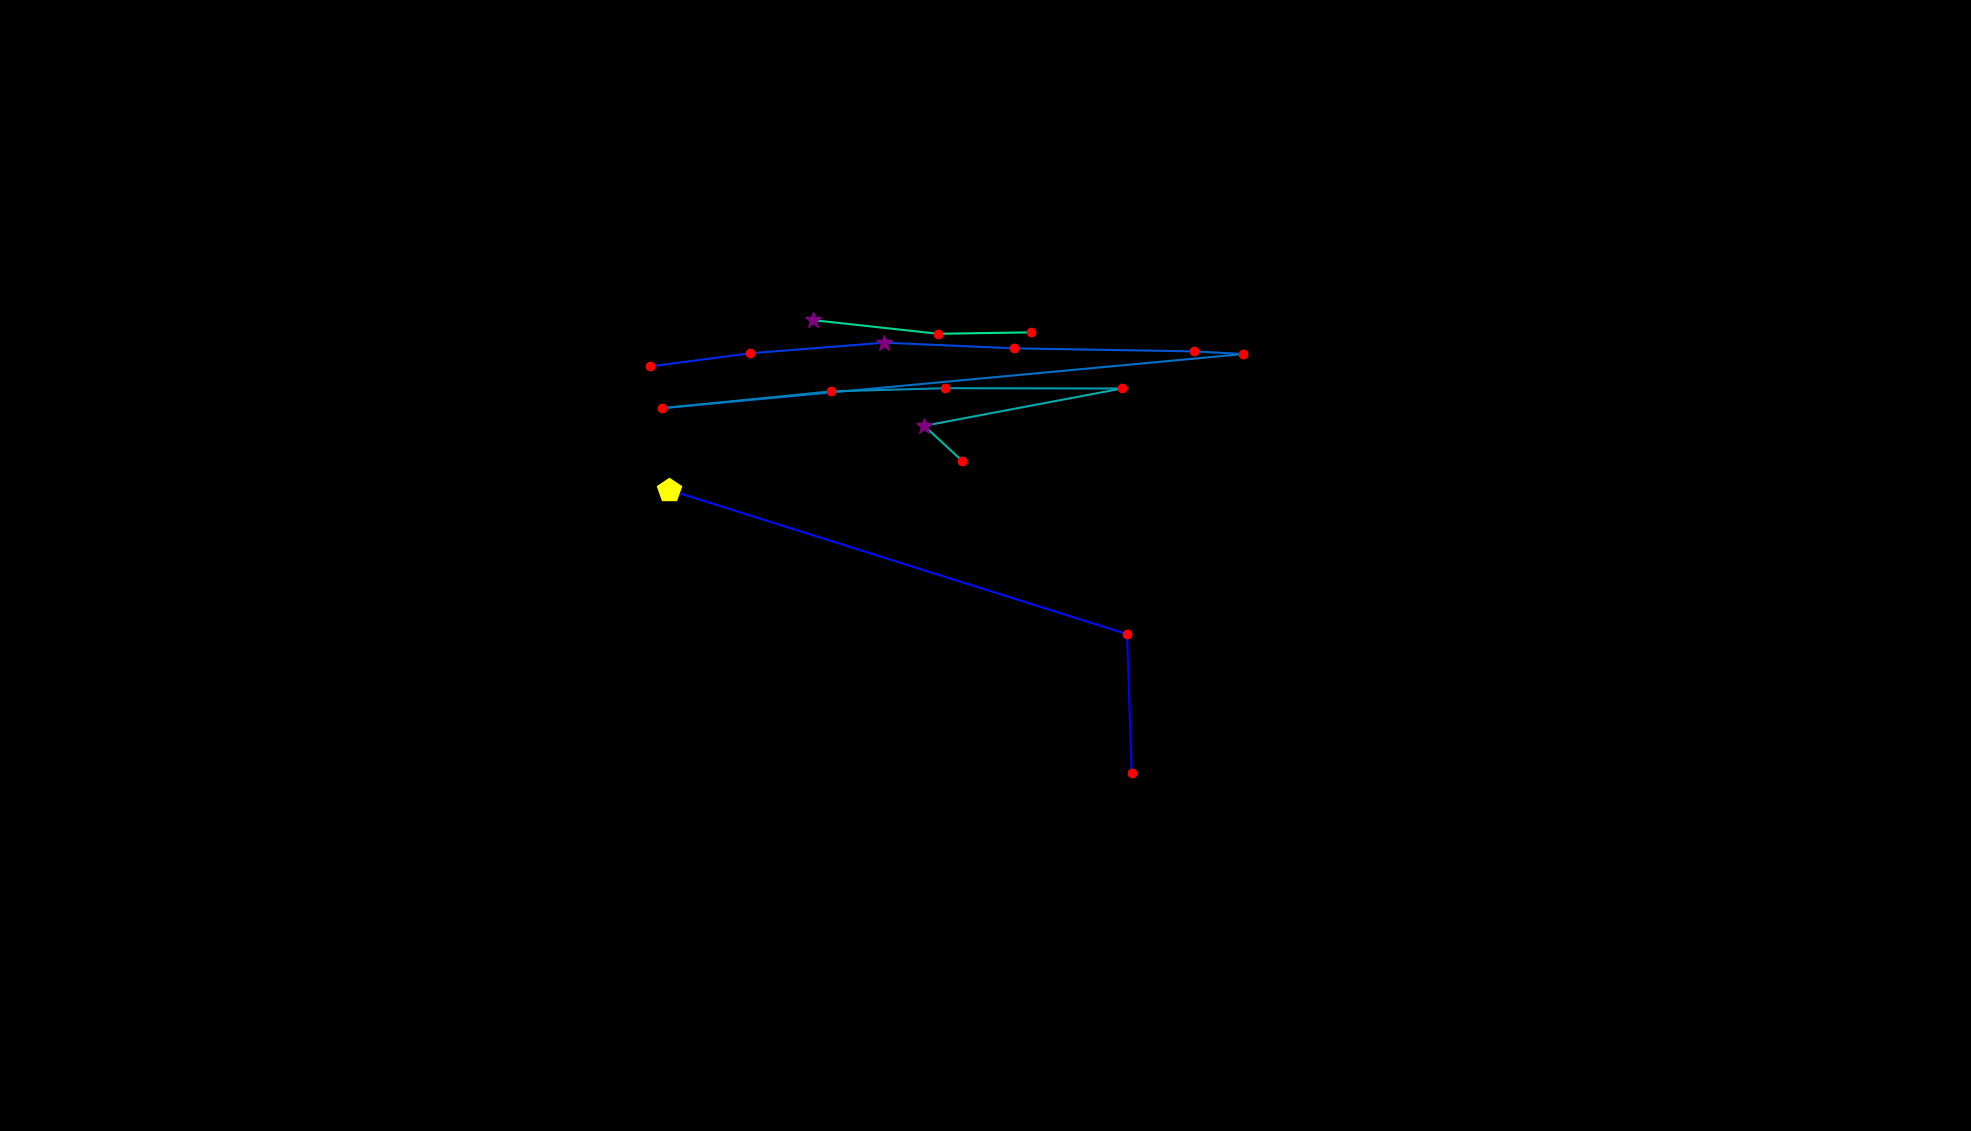

The file beside this chart, header and first rows:
, fixation_id, timestamp, avg_gaze_x, avg_gaze_y, duration
0, 217.0, 59748, 1470, 465.6, 156.7
1, 218.0, 59976, 1464, 645.3, 168.7
2, 219.0, 60314, 868.7, 832.6, 433.8
3, 225.0, 62387, 844.7, 993, 180.8
4, 226.0, 62616, 973.7, 1010, 132.6
5, 227.0, 62881, 1149, 1024, 289.2
6, 228.0, 63218, 1317, 1016, 241
7, 229.0, 63507, 1551, 1012, 168.7
8, 230.0, 63700, 1615, 1009, 156.7
9, 231.0, 63941, 860, 938.7, 216.9
10, 232.0, 64182, 1079, 960.5, 192.8
11, 233.0, 64411, 1227, 964.7, 180.8
12, 234.0, 64616, 1457, 964.3, 144.6
13, 235.0, 64893, 1200, 915.9, 253.1
14, 236.0, 65170, 1250, 870.1, 132.6
15, 239.0, 66074, 1056, 1053, 313.3
16, 240.0, 66472, 1218, 1035, 144.6
17, 241.0, 66641, 1339, 1037, 180.8
